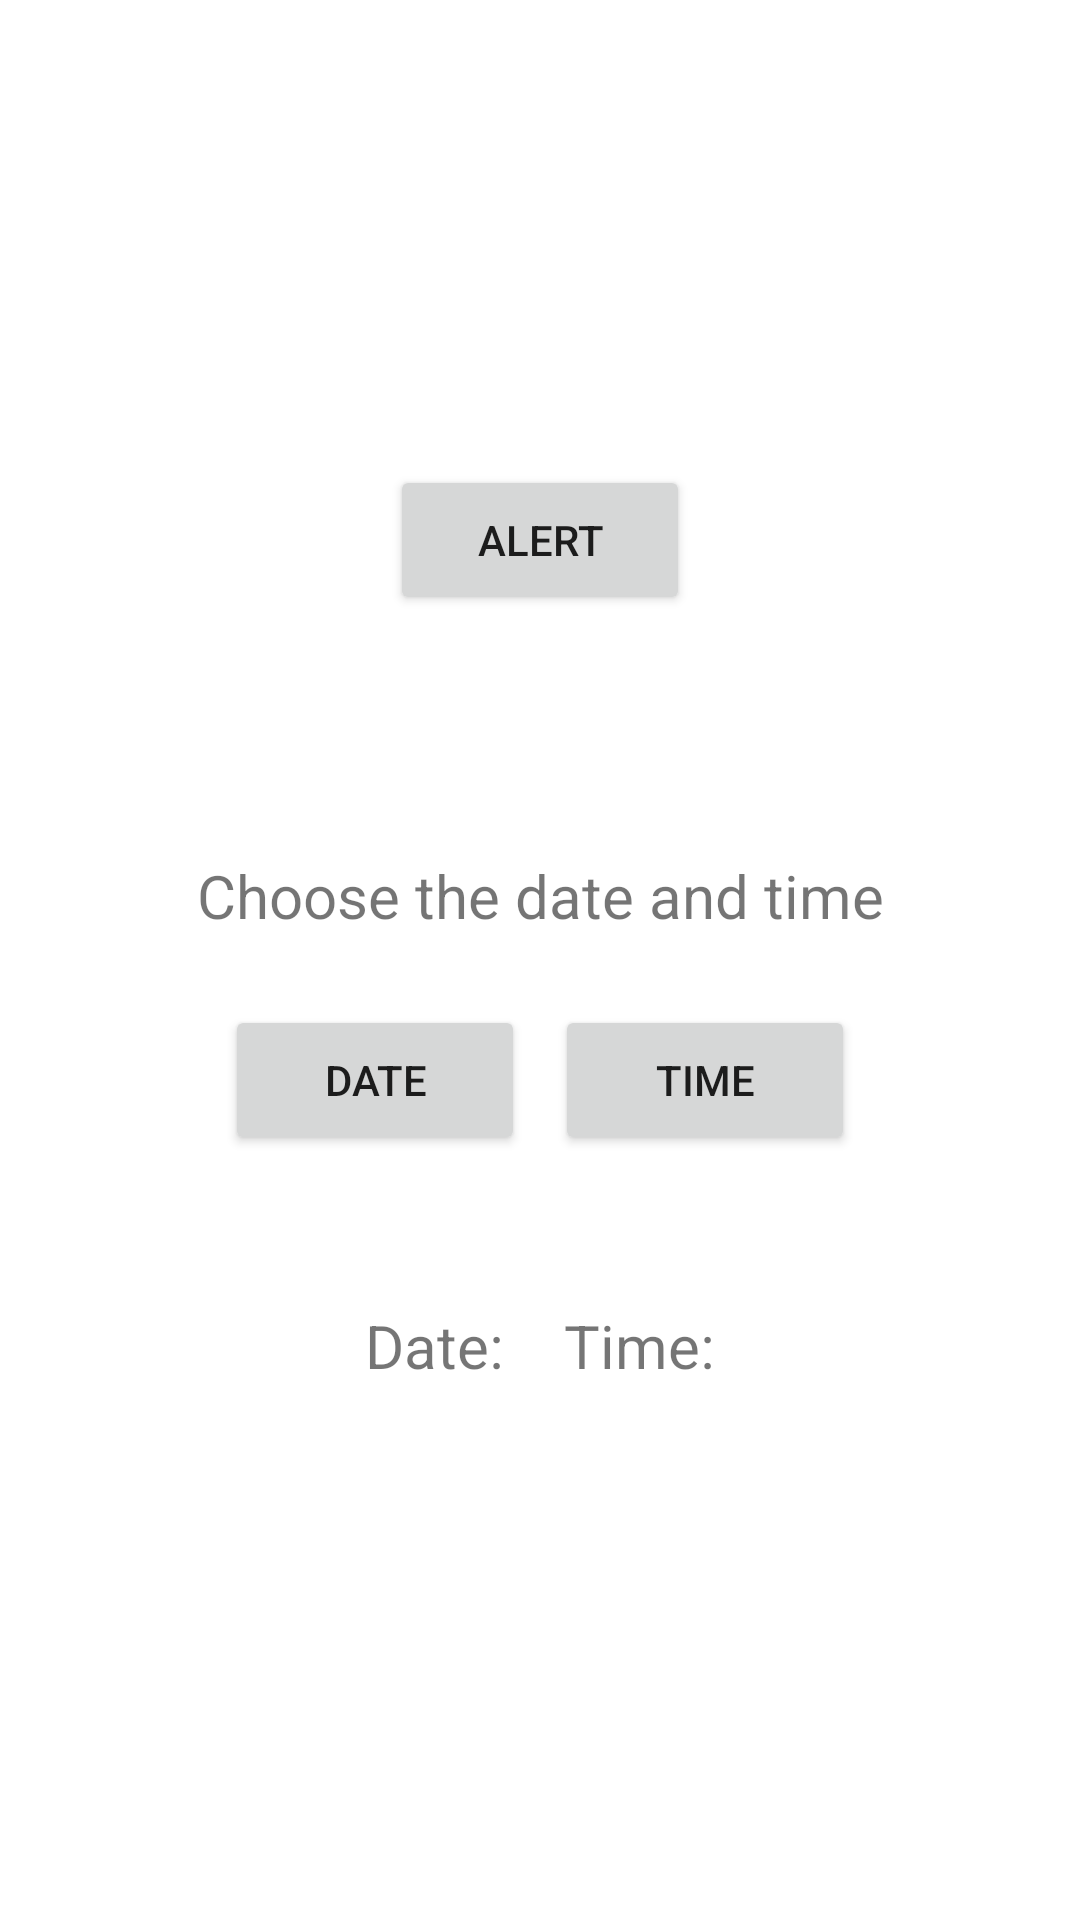

Here is an Android app screen rendered from its layout file. Give the layout XML and the strings, colors and styles it references.
<!-- AndroidManifest.xml: application theme Theme.Tasks7 -->
<!-- res/layout/alert_layout.xml -->
<?xml version="1.0" encoding="utf-8"?>
<LinearLayout xmlns:android="http://schemas.android.com/apk/res/android"
    xmlns:app="http://schemas.android.com/apk/res-auto"
    xmlns:tools="http://schemas.android.com/tools"
    android:layout_width="match_parent"
    android:layout_height="match_parent"
    android:orientation="vertical"
    android:gravity="center">
    <Button
        android:id="@+id/alert"
        android:layout_width="100dp"
        android:layout_height="50dp"
        android:layout_marginBottom="80dp"
        android:text="ALERT"/>
    <TextView
        android:layout_width="match_parent"
        android:layout_height="50dp"
        android:text="Choose the date and time"
        android:textSize="20sp"
        android:textAlignment="center"/>
    <LinearLayout
        android:layout_width="match_parent"
        android:layout_height="50dp"
        android:orientation="horizontal"
        android:gravity="center">
        <Button
            android:id="@+id/date"
            android:layout_width="100dp"
            android:layout_height="match_parent"
            android:text="Date"/>
        <Button
            android:id="@+id/time"
            android:layout_width="100dp"
            android:layout_height="match_parent"
            android:layout_marginLeft="10dp"
            android:text="Time"/>
    </LinearLayout>
    <LinearLayout
        android:layout_width="match_parent"
        android:layout_height="50dp"
        android:orientation="horizontal"
        android:layout_marginTop="50dp"
        android:gravity="center">
        <TextView
            android:id="@+id/dateTV"
            android:layout_width="wrap_content"
            android:layout_height="match_parent"
            android:text="Date:"
            android:textSize="20sp"
            android:textAlignment="center"/>
        <TextView
            android:id="@+id/timeTV"
            android:layout_width="wrap_content"
            android:layout_height="match_parent"
            android:text="Time:"
            android:textSize="20sp"
            android:textAlignment="center"
            android:layout_marginLeft="20dp"/>
    </LinearLayout>

</LinearLayout>
<!-- resources referenced by this layout -->
<resources>
  <style name="Theme.Tasks7" parent="Theme.MaterialComponents.DayNight.DarkActionBar">
          
          <item name="colorPrimary">@color/purple_500</item>
          <item name="colorPrimaryVariant">@color/purple_700</item>
          <item name="colorOnPrimary">@color/white</item>
          
          <item name="colorSecondary">@color/teal_200</item>
          <item name="colorSecondaryVariant">@color/teal_700</item>
          <item name="colorOnSecondary">@color/black</item>
          
          <item name="android:statusBarColor">?attr/colorPrimaryVariant</item>
          
      </style>
  <!-- not gathered from this repository: default colours our renderer supplied (Android Studio template values) -->
  <color name="purple_500">#FF6200EE</color>
  <color name="purple_700">#FF3700B3</color>
  <color name="teal_200">#FF03DAC5</color>
  <color name="teal_700">#FF018786</color>
  <color name="black">#FF000000</color>
  <color name="white">#FFFFFFFF</color>
</resources>
